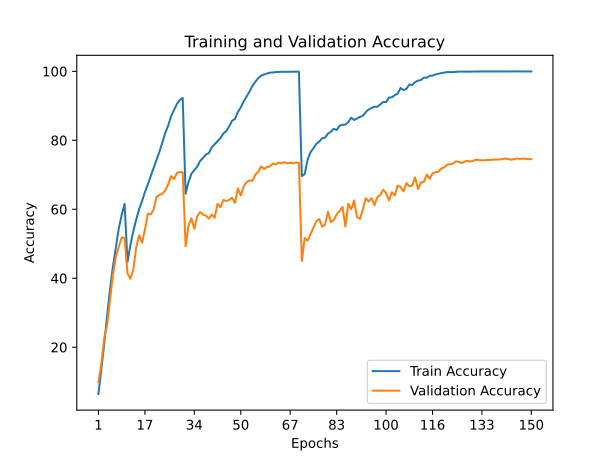

The table this chart was drawn from, first rows:
train_accuracy; train_loss; valid_accuracy; valid_loss
6,4500; 4,3082; 9,8700; 3,8504
13,6240; 3,6089; 15,2500; 3,5539
21,0000; 3,1945; 22,7000; 3,1520
29,2460; 2,7468; 26,5800; 3,0231
36,9380; 2,3760; 33,7700; 2,7238
43,4260; 2,0863; 41,1000; 2,3115
49,0840; 1,8346; 46,2500; 2,0735
54,4600; 1,6326; 49,1300; 1,9540
58,3520; 1,4702; 51,8300; 1,8496
61,5680; 1,3722; 51,6800; 1,8338
44,7340; 2,0368; 41,3900; 2,2309
49,6720; 1,8192; 39,8500; 2,4236
53,6520; 1,6476; 42,5000; 2,3952
57,0280; 1,5136; 48,9600; 1,9328
60,0400; 1,4025; 52,4900; 1,8428
62,3520; 1,3062; 50,3100; 1,9585
65,0080; 1,2073; 54,1000; 1,7563
67,2360; 1,1219; 58,7500; 1,5152
69,6400; 1,0417; 58,5300; 1,5474
71,9180; 0,9622; 59,9500; 1,4852
74,3840; 0,8726; 63,5300; 1,3718
76,6980; 0,7915; 64,1500; 1,3366
79,3380; 0,7093; 64,5200; 1,3093
82,1240; 0,6169; 65,4300; 1,3179
84,2560; 0,5424; 67,2100; 1,2408
86,9900; 0,4712; 69,6300; 1,1762
88,7140; 0,4139; 68,7500; 1,1923
90,5280; 0,3658; 70,5200; 1,1062
91,6640; 0,3352; 70,8100; 1,1002
92,3000; 0,3212; 70,6700; 1,1106
64,5280; 1,2180; 49,2800; 2,0975
67,9000; 1,0962; 55,2600; 1,7497
70,3020; 1,0094; 57,4000; 1,6640
71,3080; 0,9740; 54,3500; 1,7462
72,3480; 0,9290; 57,9800; 1,6180
74,0060; 0,8762; 59,2000; 1,5770
74,9040; 0,8476; 58,4300; 1,5827
75,9060; 0,8136; 58,1800; 1,5945
76,2640; 0,7917; 57,3000; 1,7715
77,9740; 0,7422; 58,4900; 1,6821
78,8800; 0,7047; 57,5300; 1,7192
79,6920; 0,6793; 61,6200; 1,4757
80,6600; 0,6452; 60,6000; 1,6026
81,9860; 0,6067; 62,7000; 1,5303
82,6680; 0,5734; 62,3900; 1,5137
84,0120; 0,5289; 62,7100; 1,5852
85,6700; 0,4821; 63,3700; 1,5230
86,1940; 0,4584; 61,8700; 1,6224
88,2080; 0,3997; 66,0400; 1,3511
89,5480; 0,3547; 63,9900; 1,5547
91,2700; 0,3059; 66,6600; 1,2990
92,6940; 0,2620; 67,8800; 1,3220
94,1160; 0,2207; 68,3700; 1,3306
95,7880; 0,1748; 68,2600; 1,3086
96,9620; 0,1409; 70,0500; 1,2498
98,0160; 0,1045; 70,8400; 1,1704
98,7260; 0,0801; 72,4500; 1,1015
99,0940; 0,0648; 71,6900; 1,1055
99,3440; 0,0533; 72,2600; 1,1314
99,6100; 0,0439; 72,4200; 1,1322
... 90 more rows
